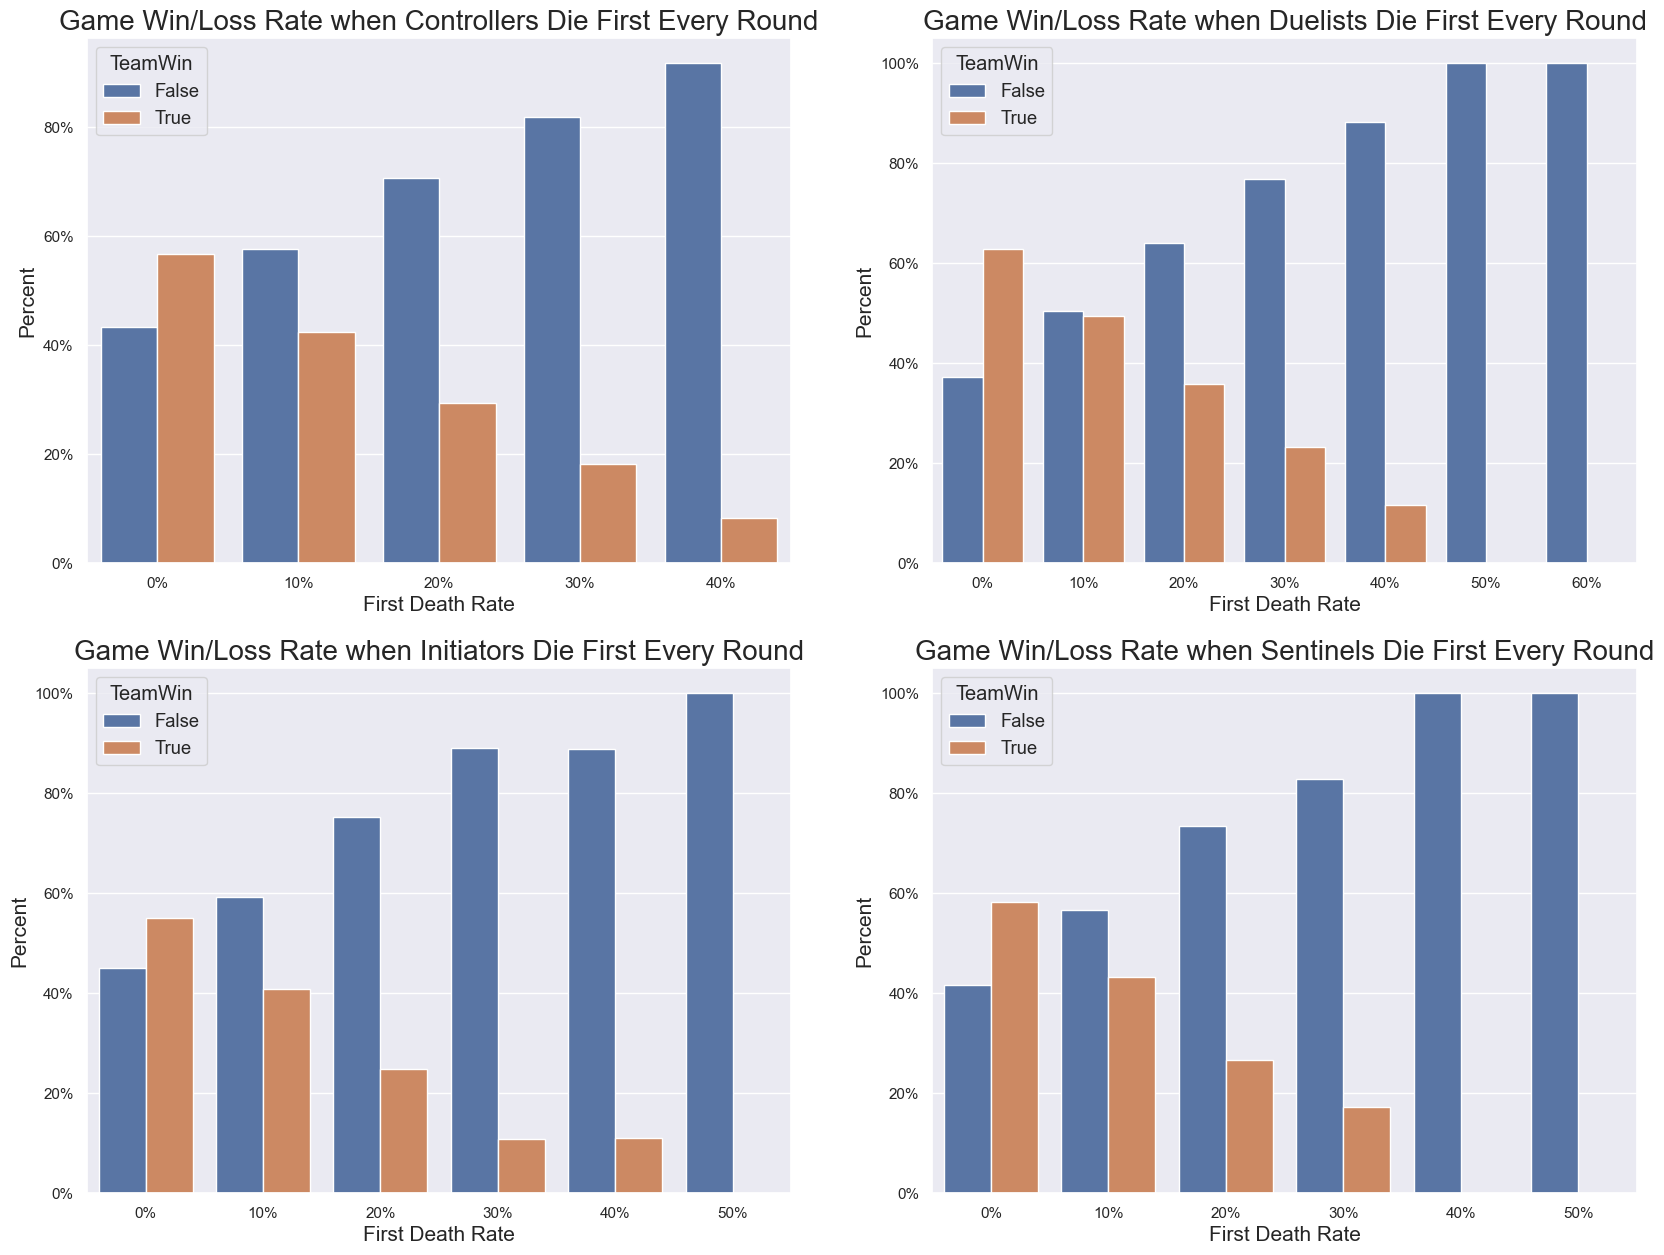

Data behind this chart, as committed beside it:
AgentType, FirstDeathRate, TeamWin, Count, Percent
Controllers, 0, False, 6933, 0.4331
Controllers, 0, True, 9075, 0.5669
Controllers, 1, False, 4575, 0.5763
Controllers, 1, True, 3363, 0.4237
Controllers, 2, False, 1143, 0.7069
Controllers, 2, True, 474, 0.2931
Controllers, 3, False, 130, 0.8176
Controllers, 3, True, 29, 0.1824
Controllers, 4, False, 11, 0.9167
Controllers, 4, True, 1, 0.08333
Duelists, 0, False, 4252, 0.3723
Duelists, 0, True, 7170, 0.6277
Duelists, 1, False, 7446, 0.5047
Duelists, 1, True, 7308, 0.4953
Duelists, 2, False, 4344, 0.6411
Duelists, 2, True, 2432, 0.3589
Duelists, 3, False, 1030, 0.7681
Duelists, 3, True, 311, 0.2319
Duelists, 4, False, 188, 0.8826
Duelists, 4, True, 25, 0.1174
Duelists, 5, False, 24, 1.0
Duelists, 6, False, 1, 1.0
Initiators, 0, False, 9058, 0.4505
Initiators, 0, True, 11050, 0.5495
Initiators, 1, False, 4441, 0.5924
Initiators, 1, True, 3056, 0.4076
Initiators, 2, False, 913, 0.7521
Initiators, 2, True, 301, 0.2479
Initiators, 3, False, 122, 0.8905
Initiators, 3, True, 15, 0.1095
Initiators, 4, False, 8, 0.8889
Initiators, 4, True, 1, 0.1111
Initiators, 5, False, 1, 1.0
Sentinels, 0, False, 6495, 0.4167
Sentinels, 0, True, 9091, 0.5833
Sentinels, 1, False, 4727, 0.5665
Sentinels, 1, True, 3617, 0.4335
Sentinels, 2, False, 1368, 0.7339
Sentinels, 2, True, 496, 0.2661
Sentinels, 3, False, 164, 0.8283
Sentinels, 3, True, 34, 0.1717
Sentinels, 4, False, 10, 1.0
Sentinels, 5, False, 2, 1.0
